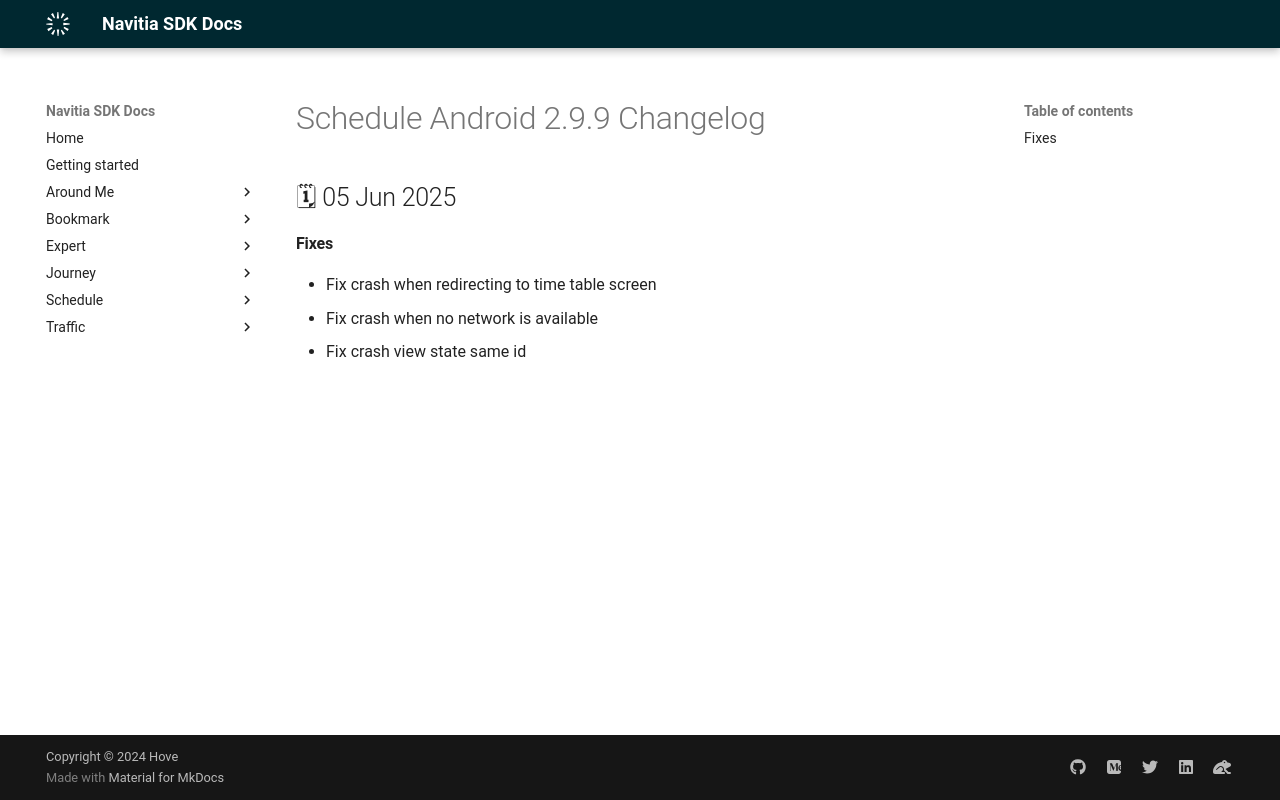

repository: hove-io/navitia_sdk_docs · page: schedule/android/releases/2.9.9/index.html · generator: mkdocs

---
title: Schedule Android 2.9.9 - Changelog - Navitia SDK Docs
---

# Schedule Android 2.9.9 Changelog

<h2>🗓 05 Jun 2025</h2>

#### Fixes
- Fix crash when redirecting to time table screen
- Fix crash when no network is available
- Fix crash view state same id
